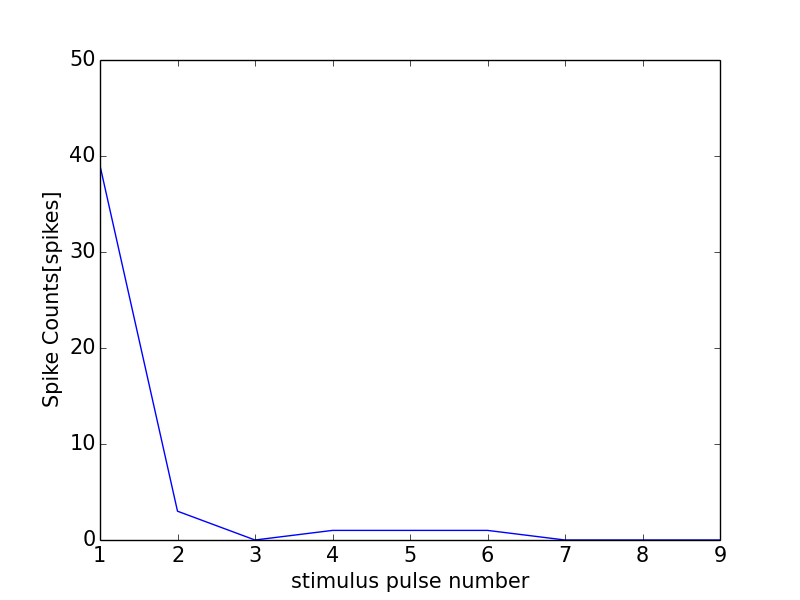

The file beside this chart, header and first rows:
0, 0.0
0, 0
1, 39
2, 3
3, 0
4, 1
5, 1
6, 1
7, 0
8, 0
9, 0
10, 5
